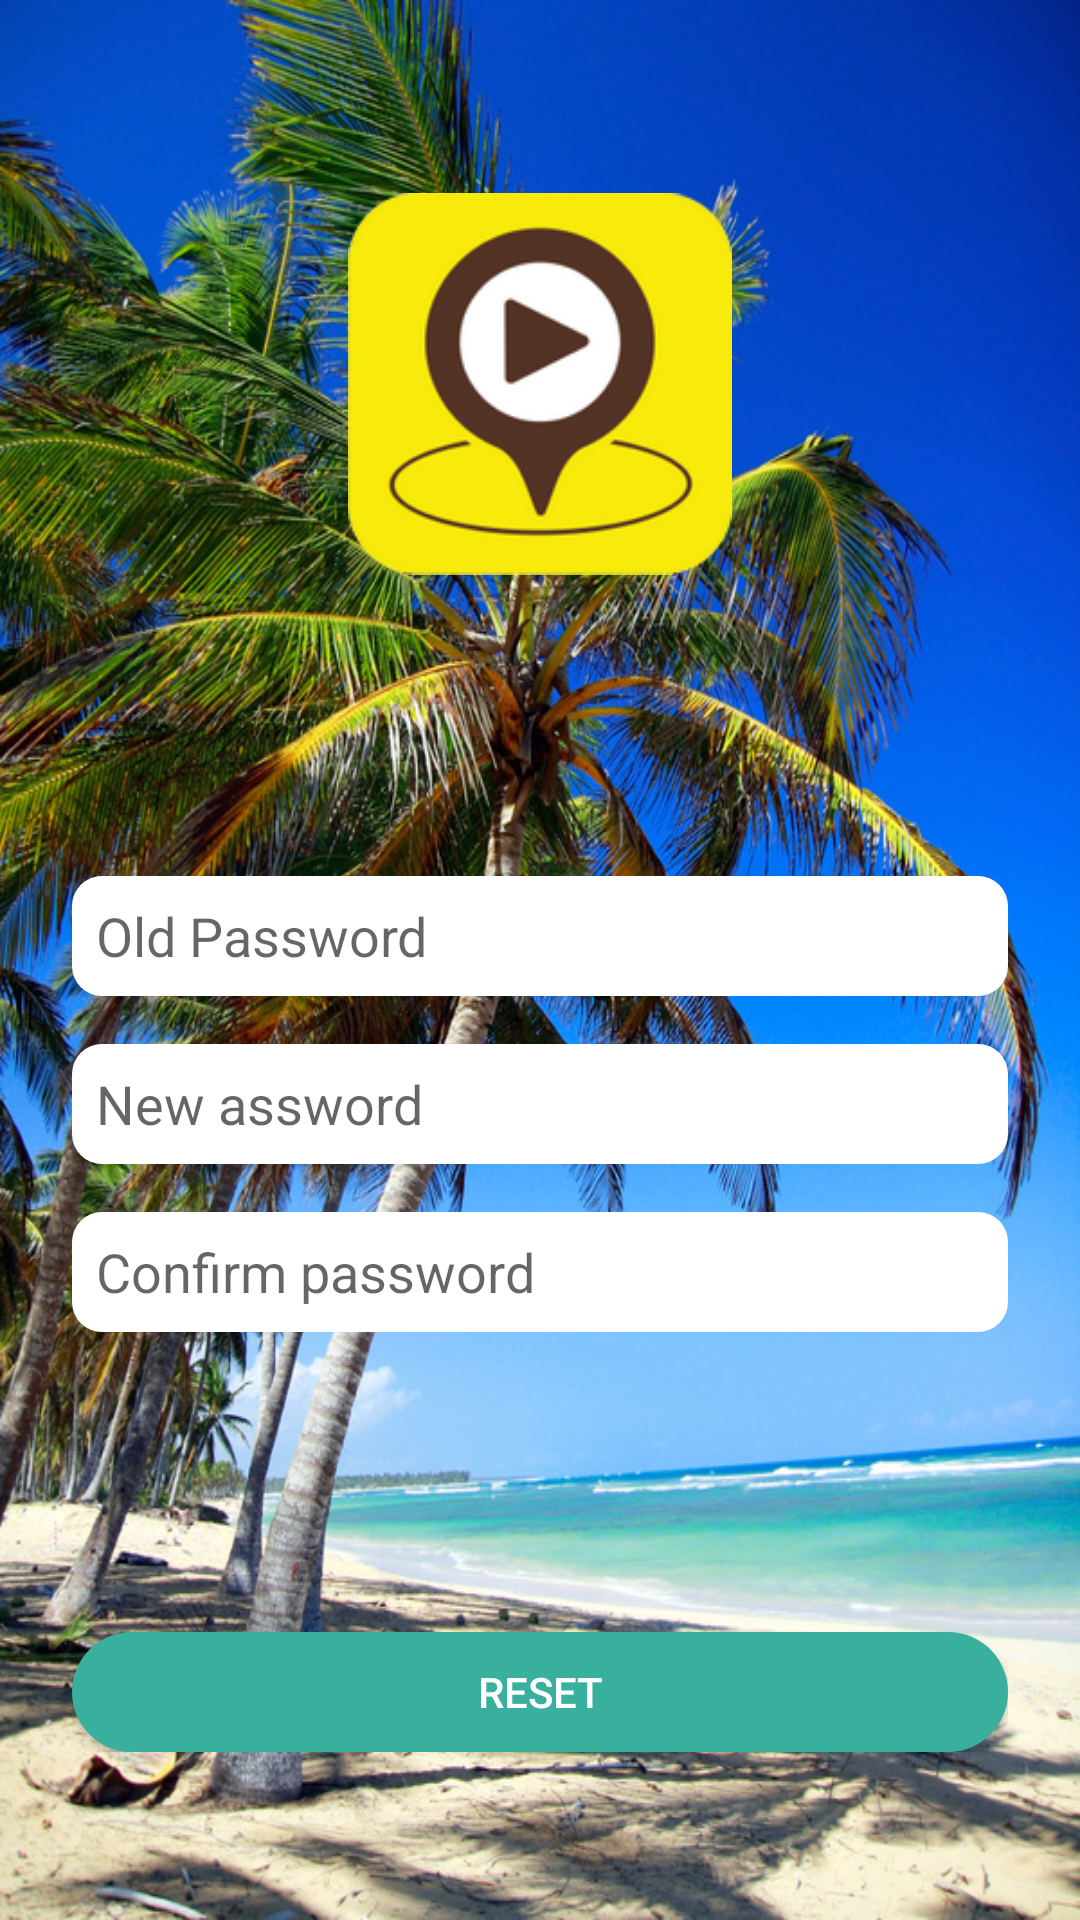

Produce the Android XML layout that renders to this screen, including the resource entries it uses.
<!-- AndroidManifest.xml: application theme AppTheme -->
<!-- res/layout/layout_reset_password.xml -->
<?xml version="1.0" encoding="utf-8"?>
<LinearLayout xmlns:android="http://schemas.android.com/apk/res/android"
    android:orientation="vertical" android:layout_width="match_parent"
    android:background="@drawable/bg"

    android:layout_height="match_parent">
    <ScrollView
        android:layout_width="match_parent"
        android:layout_height="match_parent">
        <LinearLayout
            android:orientation="vertical"
            android:paddingLeft="@dimen/x24"
            android:paddingRight="@dimen/x24"
            android:layout_height="match_parent"
            android:layout_width="match_parent">

            <ImageView
                android:layout_width="@dimen/x128"
                android:src="@drawable/s1_logo"
                android:layout_gravity="center"
                android:layout_marginTop="@dimen/x64"
                android:layout_height="@dimen/x128">



            </ImageView>
            <EditText
                android:id="@+id/edt_old_password"
                android:layout_width="match_parent"
                android:background="@drawable/rounded_white_bg"
                android:layout_height="@dimen/x40"
                android:hint="@string/old_password"
                android:paddingLeft="@dimen/x8"
                android:paddingRight="@dimen/x8"
                android:inputType="textPassword"
                android:imeOptions="actionNext"
                android:maxLines="1"
                android:layout_marginTop="@dimen/x100">

            </EditText>

            <EditText
                android:id="@+id/edt_new_password"
                android:layout_width="match_parent"
                android:background="@drawable/rounded_white_bg"
                android:layout_height="@dimen/x40"
                android:hint="@string/new_assword"
                android:paddingLeft="@dimen/x8"
                android:paddingRight="@dimen/x8"
                android:inputType="textPassword"
                android:imeOptions="actionNext"
                android:maxLines="1"
                android:layout_marginTop="@dimen/x16">

            </EditText>
            <EditText
                android:id="@+id/edt_confirpassword"
                android:layout_width="match_parent"
                android:background="@drawable/rounded_white_bg"
                android:layout_height="@dimen/x40"
                android:hint="@string/confirm_password"
                android:inputType="textPassword"
                android:imeOptions="actionDone"
                android:paddingLeft="@dimen/x8"
                android:paddingRight="@dimen/x8"
                android:maxLines="1"
                android:layout_marginTop="@dimen/x16">

            </EditText>

            <Button
                android:id="@+id/btnReset"
                android:layout_width="match_parent"
                android:layout_height="@dimen/x40"
                android:background="@drawable/rounded_dark_feroz_bg_"
                android:paddingLeft="@dimen/x8"
                android:textColor="@color/white"
                android:text="@string/reset"
                android:paddingRight="@dimen/x8"
                android:maxLines="1"
                android:layout_marginTop="@dimen/x100"/>
        </LinearLayout>
    </ScrollView>


</LinearLayout>
<!-- resources referenced by this layout -->
<resources>
  <color name="white">#FFFFFF</color>
  <dimen name="x100">100dp</dimen>
  <dimen name="x128">128dp</dimen>
  <dimen name="x16">16dp</dimen>
  <dimen name="x24">24dp</dimen>
  <dimen name="x40">40dp</dimen>
  <dimen name="x64">64dp</dimen>
  <dimen name="x8">8dp</dimen>
  <!-- drawable bg: jpg bitmap (drawable, 425892 bytes) -->
  <!-- drawable rounded_dark_feroz_bg_ (drawable) -->
  <?xml version="1.0" encoding="utf-8"?>
  <shape xmlns:android="http://schemas.android.com/apk/res/android"
      android:shape="rectangle">
      <solid android:color="@color/skyblue" />
  
      <corners android:radius="@dimen/x50"/>
  </shape>
  <!-- drawable rounded_white_bg (drawable) -->
  <?xml version="1.0" encoding="utf-8"?>
  <shape xmlns:android="http://schemas.android.com/apk/res/android"
      android:shape="rectangle">
      <solid android:color="@color/white" />
  
      <corners android:radius="@dimen/x10"/>
  
  </shape>
  <!-- drawable s1_logo: png bitmap (drawable-hdpi, 6990 bytes) -->
  <string name="confirm_password">Confirm password</string>
  <string name="new_assword">New assword</string>
  <string name="old_password">Old Password</string>
  <string name="reset">Reset</string>
  <style name="AppTheme" parent="AppBaseTheme">
  
          
  
          <item name="android:windowNoTitle">true</item>
          <item name="colorAccent">@color/black</item>
          <item name="colorPrimaryDark">@color/black</item>
          <item name="colorPrimary">@color/skyblue</item>
          <item name="coordinatorLayoutStyle">@style/Widget.Support.CoordinatorLayout</item>
          <item name="cardViewStyle">@style/CardView</item>
         
  
  
      </style>
  <color name="skyblue">#39AF9E</color>
  <dimen name="x50">50dp</dimen>
  <dimen name="x10">10dp</dimen>
  <style name="AppBaseTheme" parent="Theme.AppCompat.Light.NoActionBar">
          
      </style>
  <color name="black">#000</color>
</resources>
